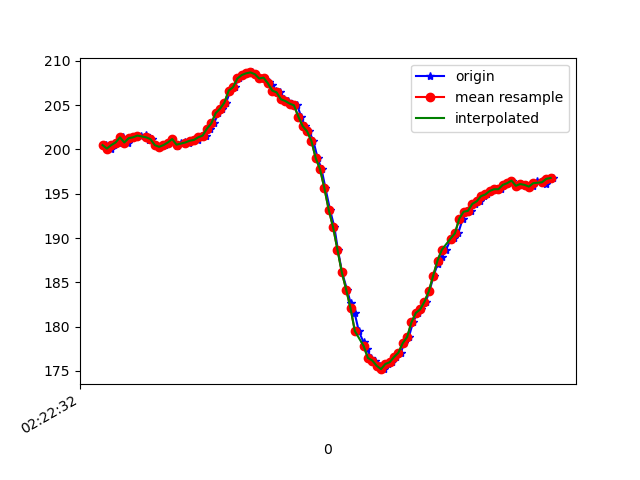

Data behind this chart, as committed beside it:
1617762152324, 457789027552259, 200.48828, -264.64844, -69.82422
1617762152335, 457789046505988, 200.5, -263.2, -68.36
1617762152357, 457789065459718, 200.1, -262.9, -68.26
1617762152374, 457789084413448, 200.5, -263.9, -68.75
1617762152396, 457789103611348, 200.8, -263.8, -69.73
1617762152413, 457789122473514, 201.4, -263.5, -69.63
1617762152438, 457789141549329, 200.8, -263.5, -69.04
1617762152455, 457789160686186, 201.3, -262.6, -67.87
1617762152473, 457789179670437, 201.4, -262.6, -68.65
1617762152499, 457789199020944, 201.6, -263.6, -69.43
1617762152521, 457789218157801, 201.7, -263.5, -67.97
1617762152532, 457789237477787, 201.1, -263.1, -68.46
1617762152546, 457789256462038, 201.2, -263.5, -67.97
1617762152566, 457789275415767, 200.5, -263.7, -67.97
1617762152585, 457789294430540, 200.3, -263.5, -68.75
1617762152605, 457789313475833, 200.5, -263.3, -68.26
1617762152626, 457789332521127, 200.8, -263, -68.07
1617762152641, 457789351535899, 201.2, -263.7, -68.75
1617762152662, 457789370581193, 200.4, -263.7, -68.75
1617762152679, 457789389595965, 200.7, -263.7, -68.46
1617762152701, 457789408641259, 200.9, -263.3, -67.97
1617762152717, 457789427717074, 200.7, -263.7, -67.68
1617762152737, 457789446853931, 201, -262.5, -67.19
1617762152757, 457789466234959, 201.1, -262.7, -67.97
1617762152777, 457789484944519, 201.4, -261.5, -67.19
1617762152794, 457789503959291, 201.6, -259.8, -67.19
1617762152813, 457789523004584, 202.3, -256, -64.94
1617762152833, 457789542049878, 202.9, -252.4, -63.57
1617762152851, 457789561156214, 204.1, -249, -62.4
1617762152869, 457789580140465, 204.6, -245.4, -60.35
1617762152888, 457789599277323, 205.3, -242.5, -58.01
1617762152908, 457789618108967, 206.6, -240.5, -56.45
1617762152927, 457789637123740, 207, -237.6, -53.42
1617762152946, 457789656107991, 208, -234.7, -50.49
1617762152966, 457789675275369, 208.4, -231.8, -46.78
1617762152985, 457789694442748, 208.6, -229.2, -43.16
1617762153006, 457789713365957, 208.7, -227.1, -38.09
1617762153021, 457789732472293, 208.5, -224.9, -32.13
1617762153040, 457789751548108, 208, -223.7, -27.73
1617762153060, 457789770501838, 208.1, -223.6, -24.12
1617762153083, 457789789547131, 207.6, -222.9, -20.41
1617762153098, 457789808622946, 207.3, -223.2, -17.87
1617762153117, 457789827637718, 206.6, -222.9, -16.11
1617762153137, 457789846683012, 206.4, -223.1, -14.75
1617762153156, 457789865728306, 205.7, -223.1, -13.09
1617762153174, 457789884834642, 205.5, -222.9, -12.01
1617762153193, 457789903910457, 205.2, -223.1, -12.6
1617762153215, 457789922925229, 205, -222.8, -11.52
1617762153233, 457789942031565, 203.7, -222.5, -11.04
1617762153250, 457789961046338, 202.6, -222.4, -10.16
1617762153270, 457789980030589, 202.1, -222.9, -9.57
1617762153289, 457789999014840, 201, -222.8, -9.082
1617762153309, 457790018121176, 199, -222.6, -8.789
1617762153327, 457790037227512, 197.8, -222.2, -7.715
1617762153345, 457790056272806, 195.6, -222.2, -7.129
1617762153366, 457790075287578, 193.2, -222.4, -8.203
1617762153386, 457790094454957, 191.2, -221.6, -9.57
1617762153402, 457790113317123, 188.7, -221.3, -12.7
1617762153421, 457790132331895, 186.1, -221.5, -14.06
1617762153444, 457790151346667, 184.2, -221.2, -16.41
1617762153461, 457790170514046, 182.6, -221.7, -18.16
... 49 more rows
